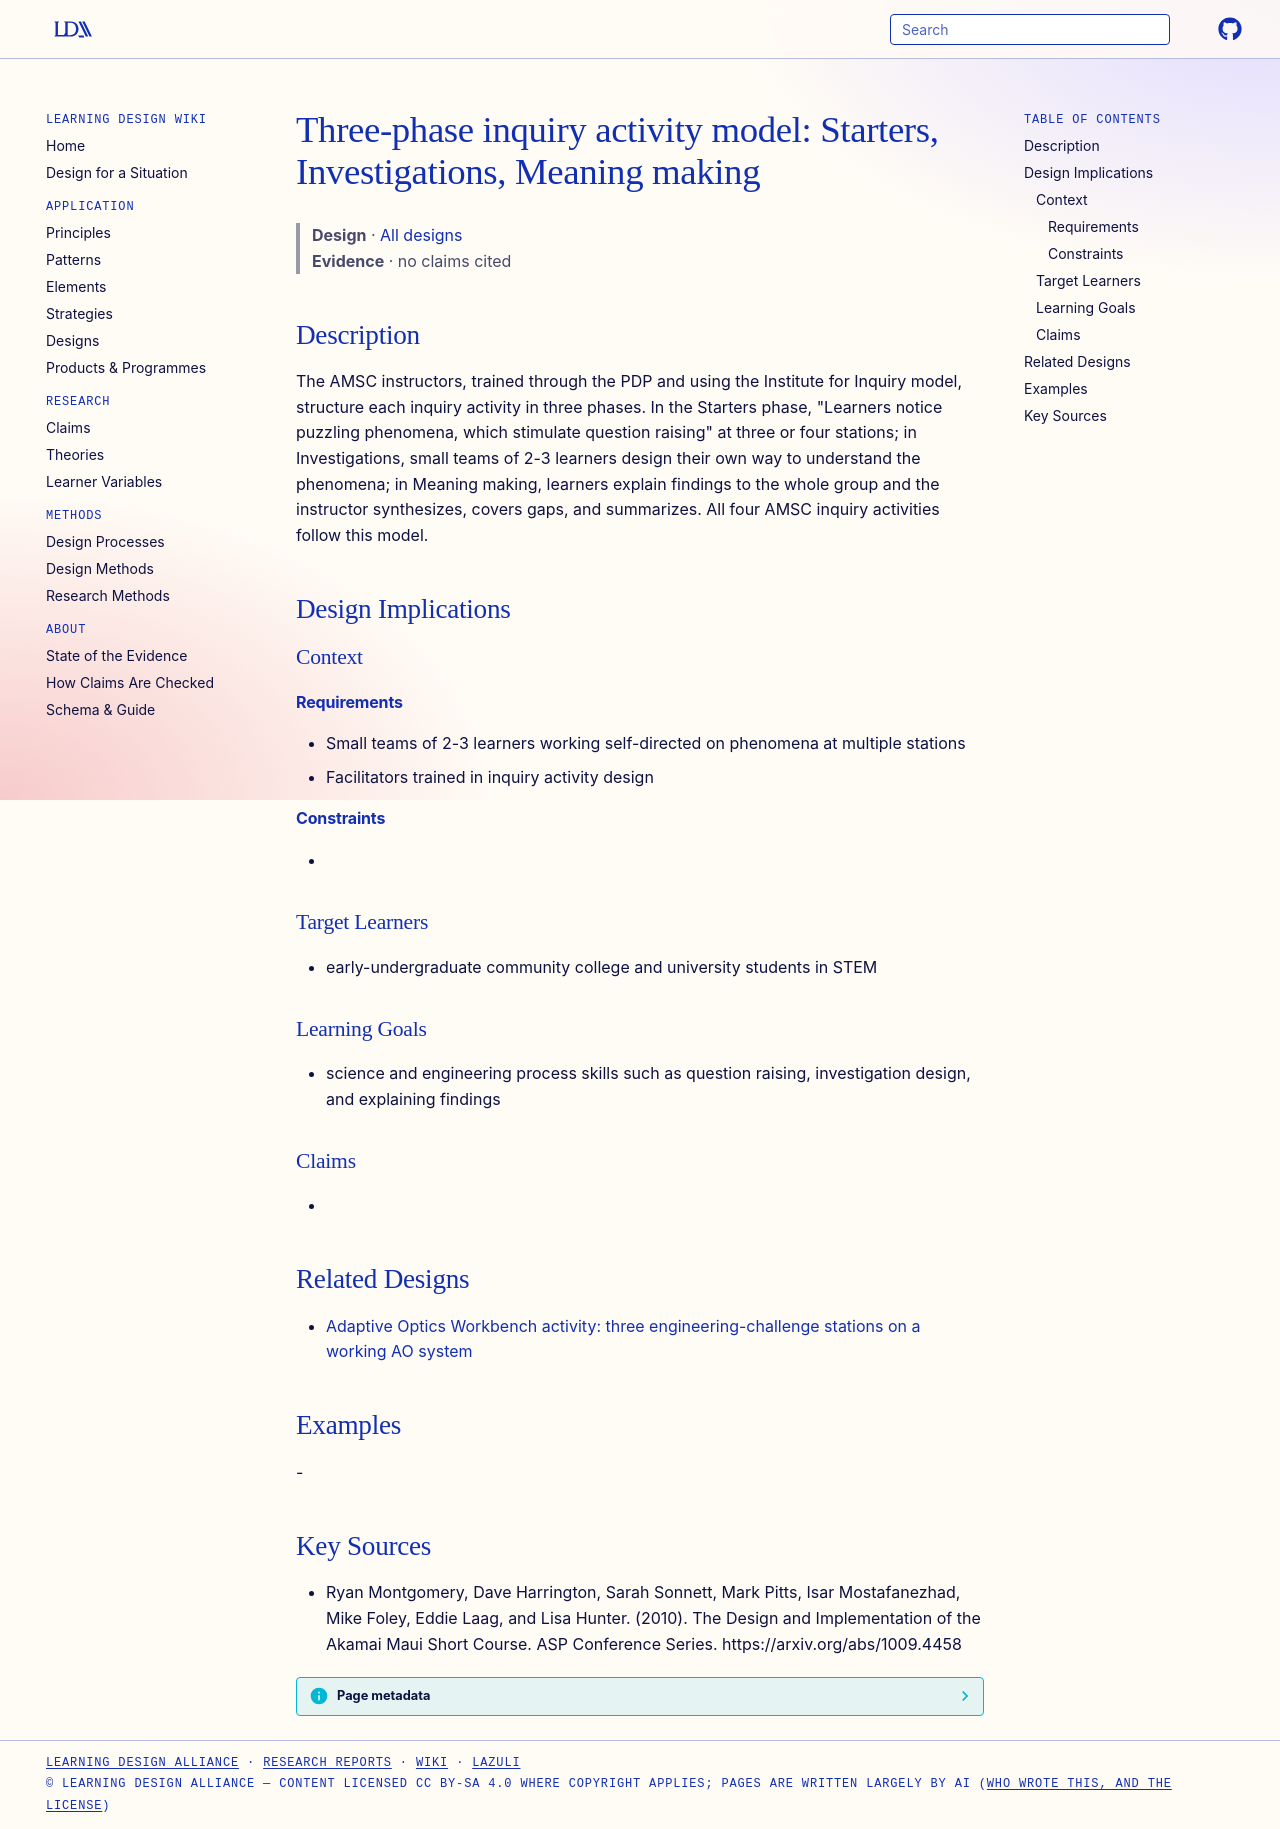

repository: Learning-Design-Alliance/learning-wiki · page: designs/three-phase-inquiry-model-starters-investigations-meaning-making/index.html · generator: mkdocs

---
type: design
id: three-phase-inquiry-model-starters-investigations-meaning-making
title: "Three-phase inquiry activity model: Starters, Investigations, Meaning making"
description: The AMSC instructors, trained through the PDP and using the Institute for Inquiry model, structure each inquiry activity in three phases.
status: review
generated:
  by: "process:settle-candidates"
  at: 2026-11-16
sources:
  - id: ryan-montgomery-2010
    resource: "https://arxiv.org/abs/1009.4458"
    title: "Ryan Montgomery, Dave Harrington, Sarah Sonnett, Mark Pitts, Isar Mostafanezhad, Mike Foley, Eddie Laag, and Lisa Hunter. (2010). The Design and Implementation of the Akamai Maui Short Course. ASP Conference Series. https://arxiv.org/abs/1009.4458"
    author: Ryan Montgomery, Dave Harrington, Sarah Sonnett, Mark Pitts, Isar Mostafanezhad, Mike Foley, Eddie Laag, and Lisa Hunter
---

# Three-phase inquiry activity model: Starters, Investigations, Meaning making

> **Design** · [All designs](index.md)
> **Evidence** · no claims cited

## Description
The AMSC instructors, trained through the PDP and using the Institute for Inquiry model, structure each inquiry activity in three phases. In the Starters phase, "Learners notice puzzling phenomena, which stimulate question raising" at three or four stations; in Investigations, small teams of 2-3 learners design their own way to understand the phenomena; in Meaning making, learners explain findings to the whole group and the instructor synthesizes, covers gaps, and summarizes. All four AMSC inquiry activities follow this model.

## Design Implications

### Context
#### Requirements
- Small teams of 2-3 learners working self-directed on phenomena at multiple stations
- Facilitators trained in inquiry activity design
#### Constraints
- 

### Target Learners
- early-undergraduate community college and university students in STEM

### Learning Goals
- science and engineering process skills such as question raising, investigation design, and explaining findings

### Claims
- 

## Related Designs

- [Adaptive Optics Workbench activity: three engineering-challenge stations on a working AO system](ao-workbench-three-station-activity.md)

## Examples
-

## Key Sources
- Ryan Montgomery, Dave Harrington, Sarah Sonnett, Mark Pitts, Isar Mostafanezhad, Mike Foley, Eddie Laag, and Lisa Hunter. (2010). The Design and Implementation of the Akamai Maui Short Course. ASP Conference Series. https://arxiv.org/abs/1009.4458
